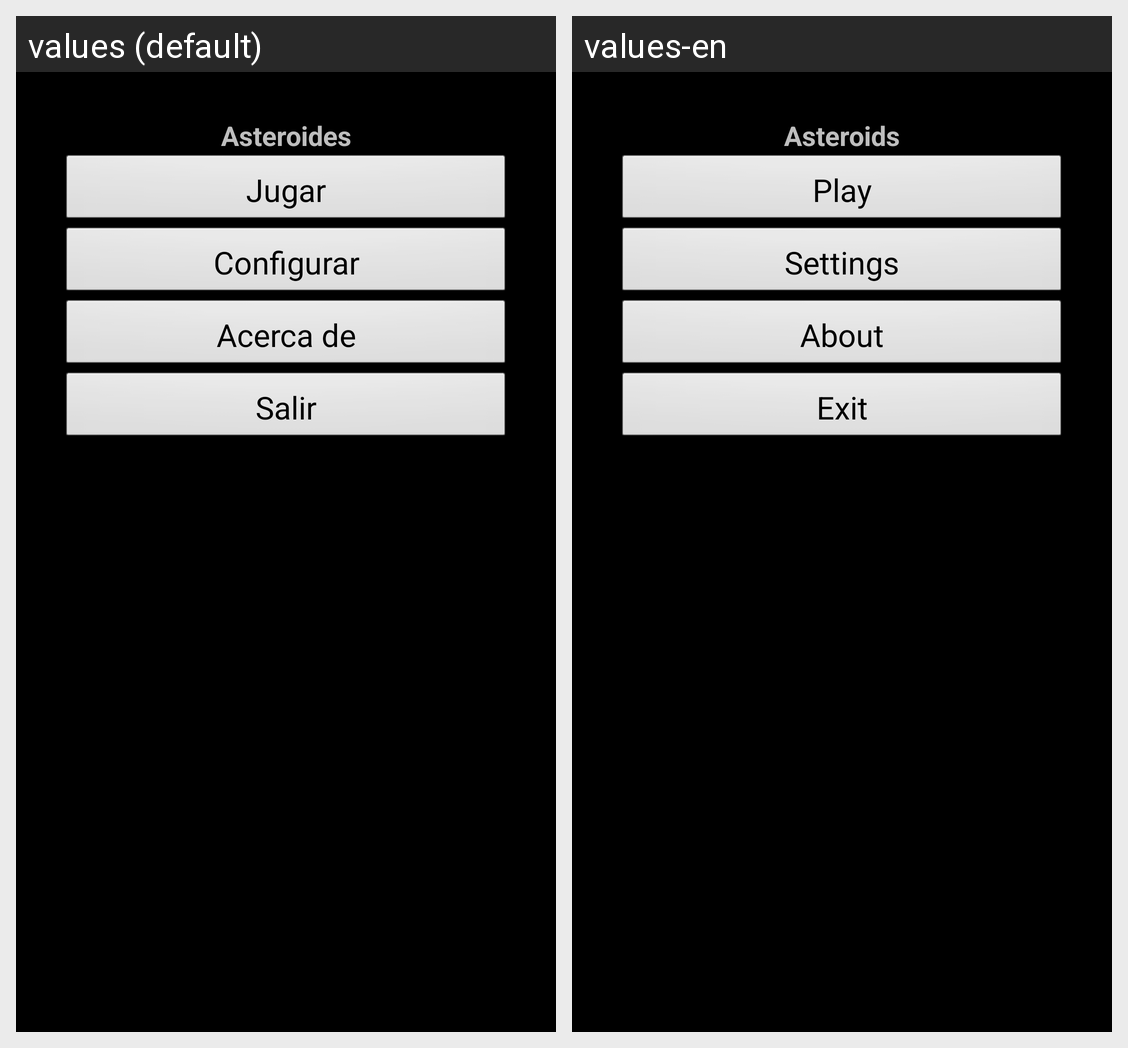

Strings drawn on this Android screen and how each of the app's shown locales translates them:
Android screen res/layout/main.xml rendered under 2 locales, left to right: values (default), values-en. Device: Nexus 5 (rendered at 1080×1920; each locale shown at half size, 540×960, under a caption strip naming it); theme TemaAsteroides.
Strings drawn on this screen, with the default value and each locale's value (text and hints the layout hard-codes, and strings that could not be matched under every locale, appear in the picture but are not listed):

app_name
  values: Asteroides
  values-en: Asteroids

Jugar
  values: Jugar
  values-en: Play

Configurar
  values: Configurar
  values-en: Settings

Acerca_de
  values: Acerca de
  values-en: About

Salir
  values: Salir
  values-en: Exit
